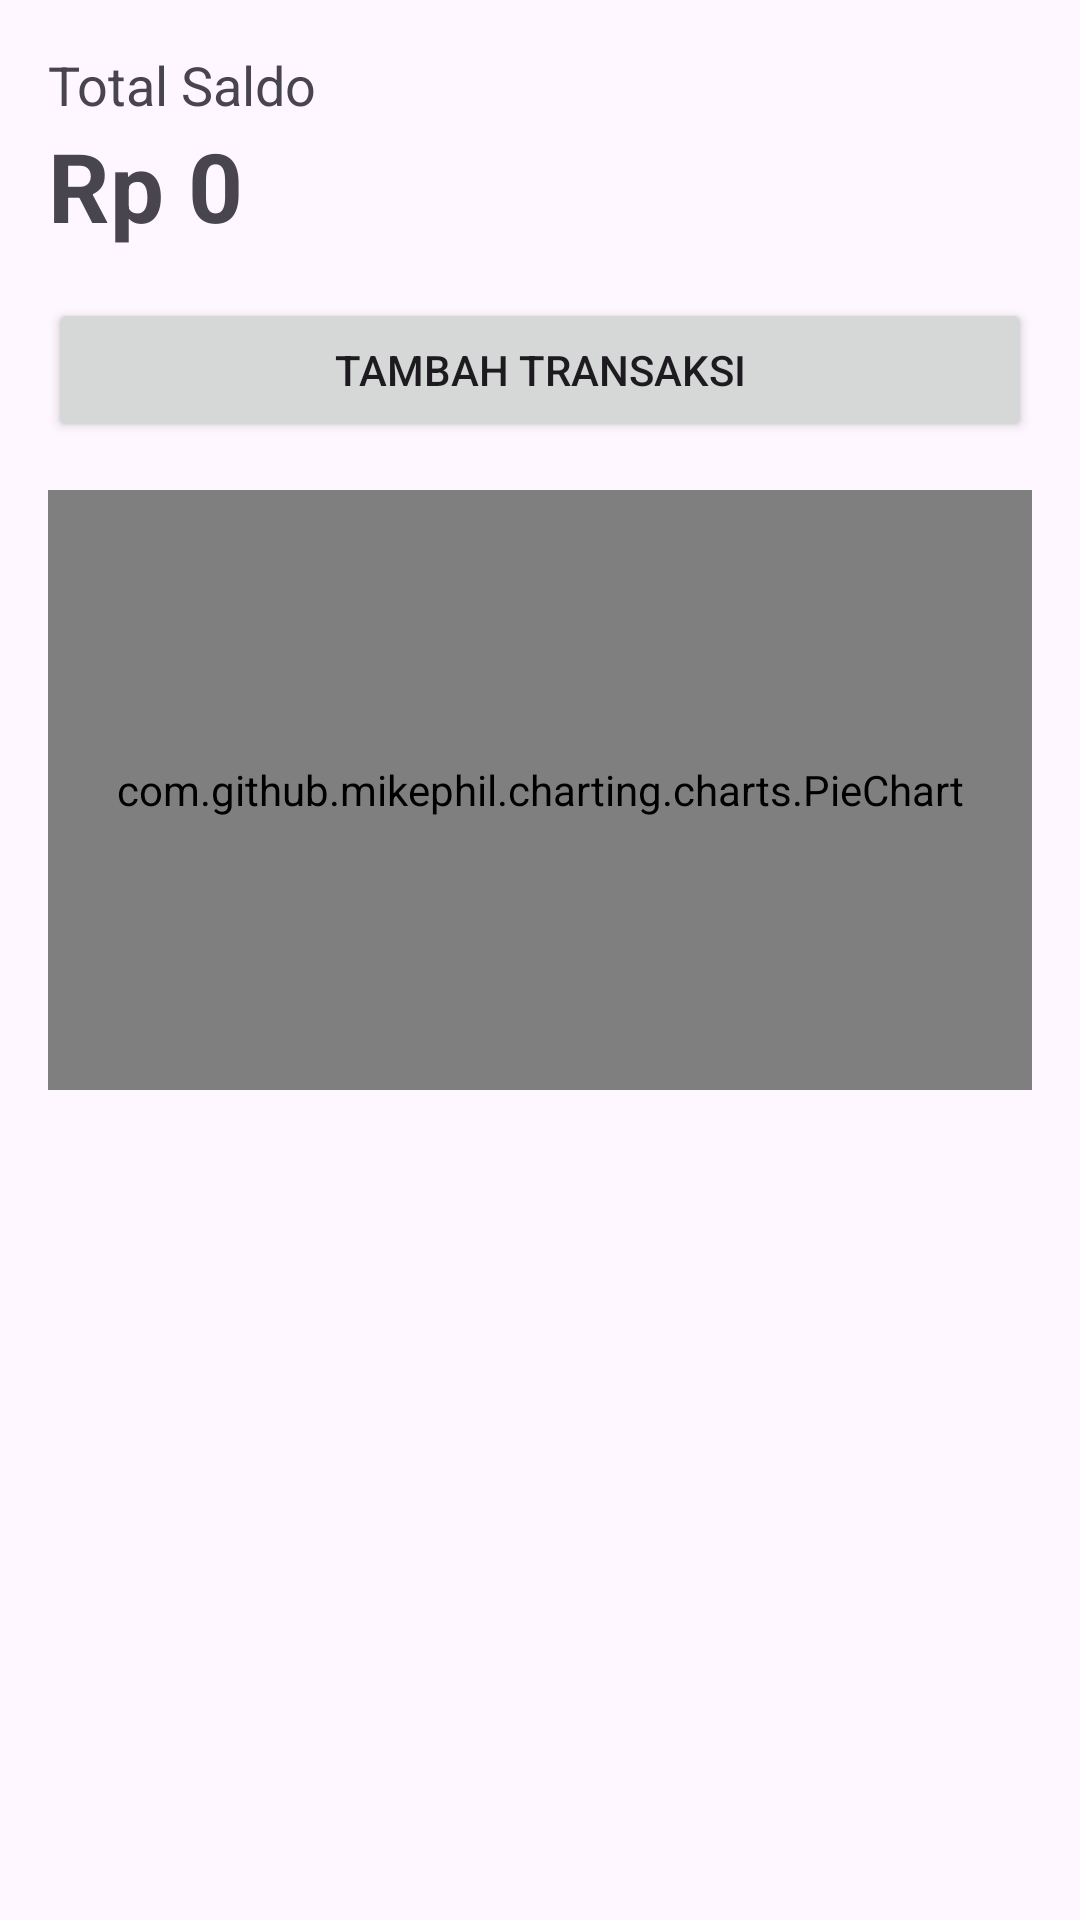

Reconstruct the res/layout file that produces this screen, plus the resources it refers to.
<!-- AndroidManifest.xml: application theme Theme.MoneyNotesApp -->
<!-- res/layout/activity_main.xml -->
<?xml version="1.0" encoding="utf-8"?>
<LinearLayout xmlns:android="http://schemas.android.com/apk/res/android"
    android:layout_width="match_parent"
    android:layout_height="match_parent"
    android:orientation="vertical"
    android:padding="16dp">

    <TextView
        android:layout_width="match_parent"
        android:layout_height="wrap_content"
        android:text="@string/total_saldo"
        android:textSize="18sp" />

    <TextView
        android:id="@+id/tvBalance"
        android:layout_width="match_parent"
        android:layout_height="wrap_content"
        android:text="@string/saldo_awal"
        android:textSize="32sp"
        android:textStyle="bold"
        android:layout_marginBottom="16dp"/>

    <Button
        android:id="@+id/btnAddTransaction"
        android:layout_width="match_parent"
        android:layout_height="wrap_content"
        android:text="@string/tambah_transaksi" />

    <com.github.mikephil.charting.charts.PieChart
        android:id="@+id/pieChart"
        android:layout_width="match_parent"
        android:layout_height="200dp"
        android:layout_marginTop="16dp"
        android:layout_marginBottom="8dp"/>

    <androidx.recyclerview.widget.RecyclerView
        android:id="@+id/rvTransactions"
        android:layout_width="match_parent"
        android:layout_height="match_parent"
        android:layout_marginTop="16dp" />
</LinearLayout>
<!-- resources referenced by this layout -->
<resources>
  <string name="saldo_awal">Rp 0</string>
  <string name="tambah_transaksi">Tambah Transaksi</string>
  <string name="total_saldo">Total Saldo</string>
  <style name="Theme.MoneyNotesApp" parent="Base.Theme.MoneyNotesApp" />
  <style name="Base.Theme.MoneyNotesApp" parent="Theme.Material3.DayNight.NoActionBar">
          
          
      </style>
</resources>
